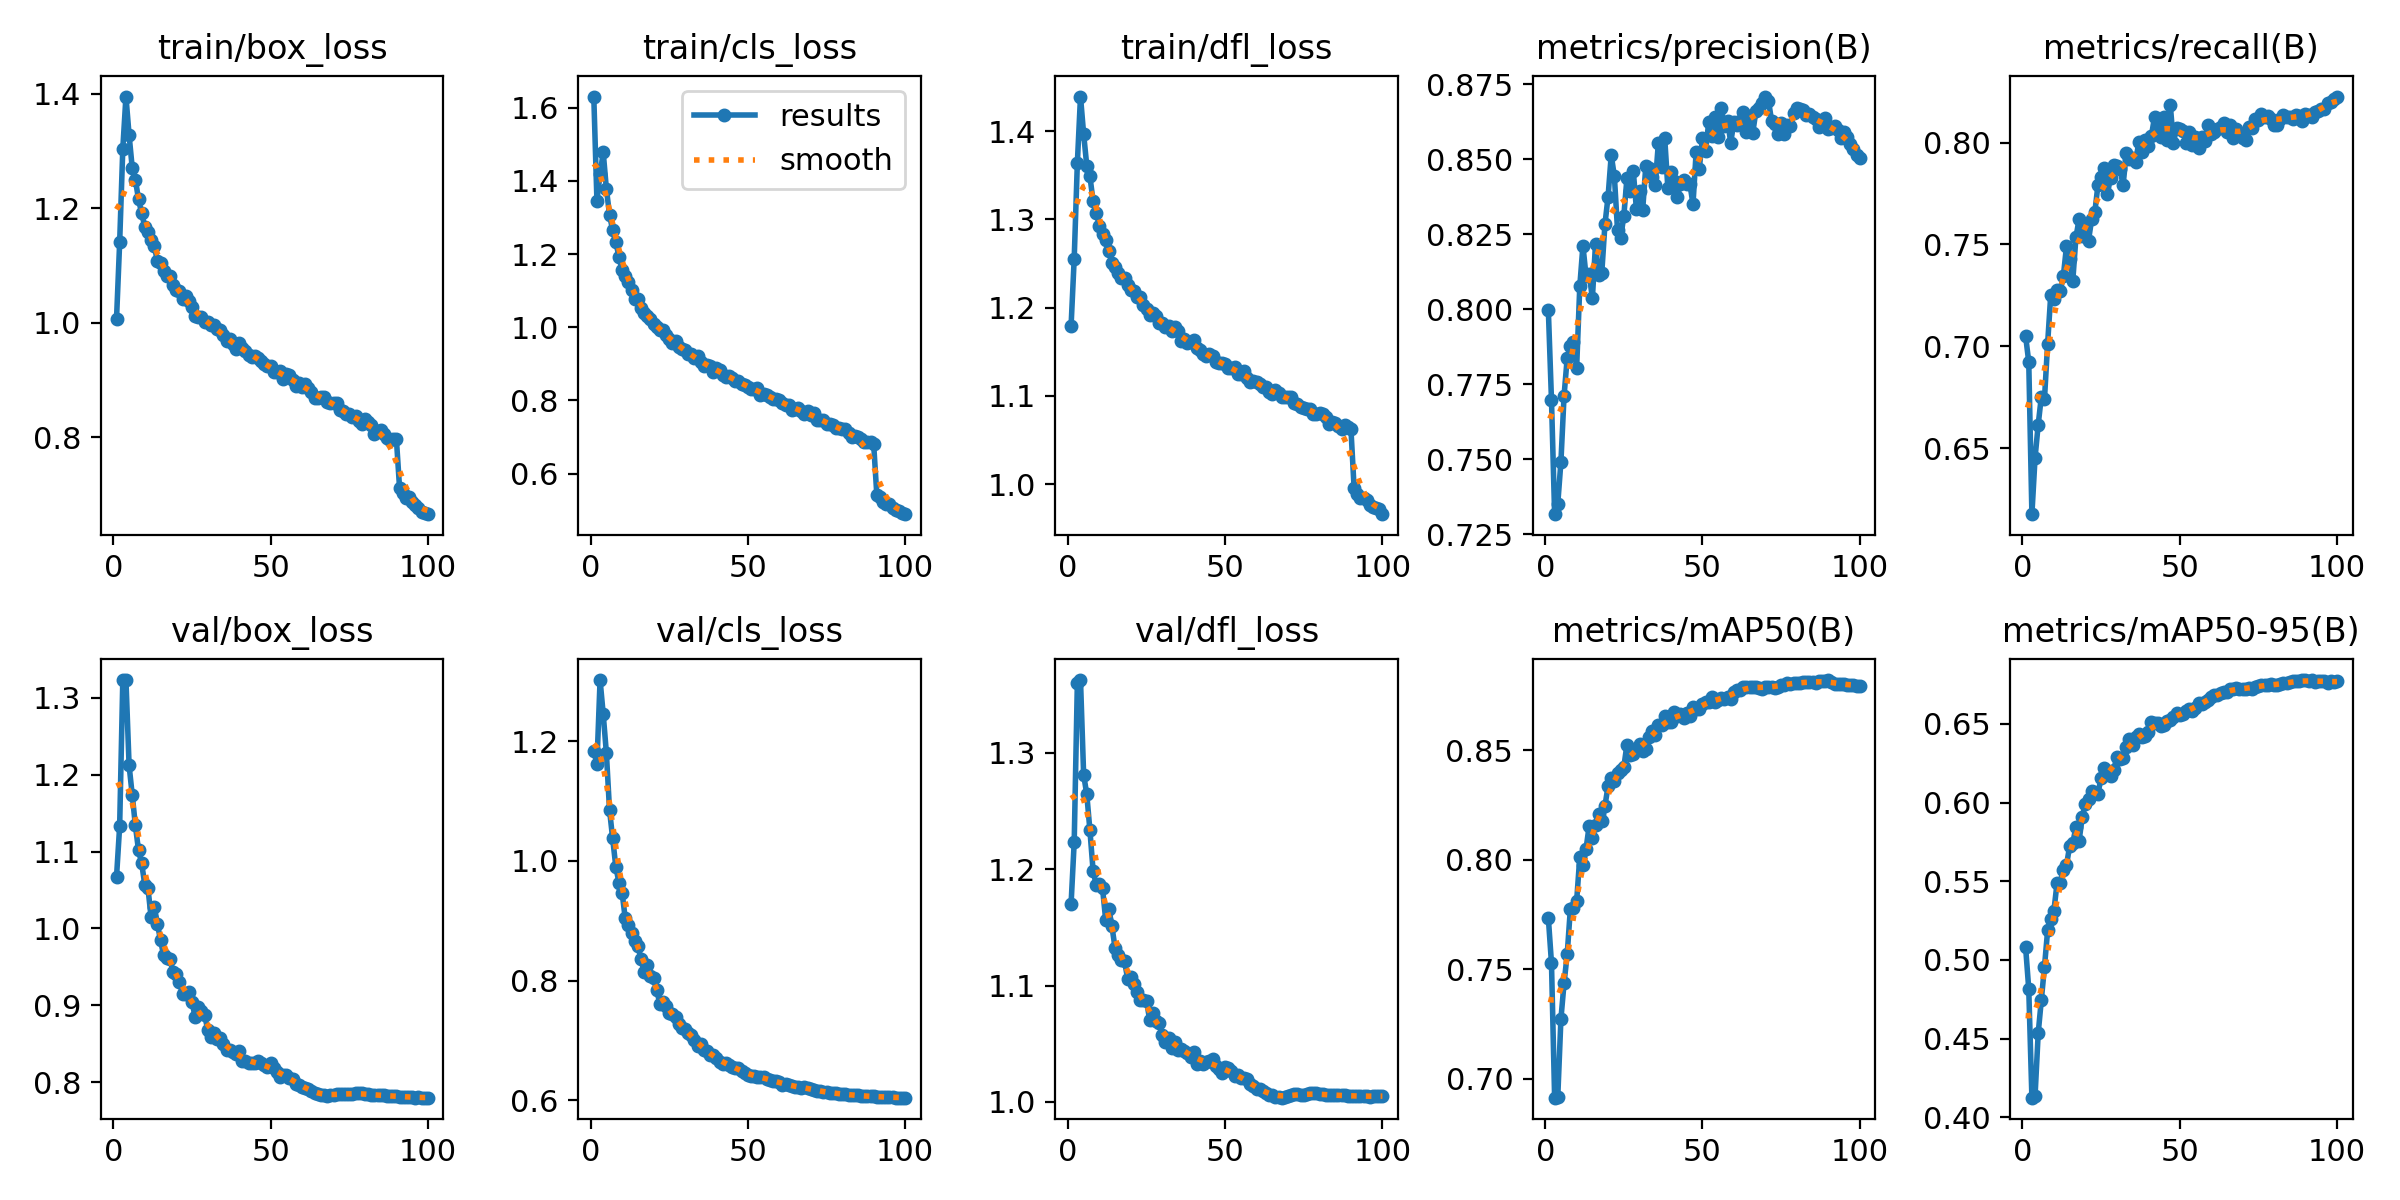

The table this chart was drawn from, first rows:
epoch, time, train/box_loss, train/cls_loss, train/dfl_loss, metrics/precision(B), metrics/recall(B), metrics/mAP50(B), metrics/mAP50-95(B), val/box_loss, val/cls_loss, val/dfl_loss, lr/pg0, lr/pg1, lr/pg2
1, 422.1, 1.006, 1.631, 1.179, 0.7997, 0.7051, 0.7734, 0.5081, 1.067, 1.183, 1.17, 0.003331, 0.003331, 0.003331
2, 849.2, 1.14, 1.346, 1.256, 0.7697, 0.6924, 0.7528, 0.4815, 1.133, 1.162, 1.223, 0.006599, 0.006599, 0.006599
3, 1284, 1.304, 1.418, 1.364, 0.7317, 0.6177, 0.6914, 0.4126, 1.322, 1.302, 1.36, 0.0098, 0.0098, 0.0098
4, 1718, 1.395, 1.478, 1.439, 0.7352, 0.6453, 0.6917, 0.4136, 1.323, 1.245, 1.363, 0.009703, 0.009703, 0.009703
5, 2159, 1.328, 1.379, 1.397, 0.7491, 0.6616, 0.7273, 0.4534, 1.212, 1.181, 1.281, 0.009604, 0.009604, 0.009604
6, 2586, 1.271, 1.308, 1.361, 0.7712, 0.6753, 0.7436, 0.4746, 1.174, 1.085, 1.264, 0.009505, 0.009505, 0.009505
7, 3029, 1.25, 1.264, 1.349, 0.7838, 0.6742, 0.7568, 0.4958, 1.134, 1.037, 1.233, 0.009406, 0.009406, 0.009406
8, 3459, 1.215, 1.233, 1.321, 0.7876, 0.7014, 0.7775, 0.5188, 1.102, 0.9905, 1.199, 0.009307, 0.009307, 0.009307
9, 3899, 1.191, 1.193, 1.307, 0.7892, 0.7254, 0.7781, 0.5263, 1.085, 0.9637, 1.186, 0.009208, 0.009208, 0.009208
10, 4335, 1.168, 1.155, 1.293, 0.7805, 0.7234, 0.7811, 0.5314, 1.057, 0.9471, 1.187, 0.009109, 0.009109, 0.009109
11, 4771, 1.158, 1.14, 1.283, 0.8077, 0.7278, 0.8012, 0.5489, 1.052, 0.904, 1.184, 0.00901, 0.00901, 0.00901
12, 5210, 1.145, 1.123, 1.277, 0.8211, 0.7273, 0.7975, 0.5489, 1.015, 0.8923, 1.157, 0.008911, 0.008911, 0.008911
13, 5646, 1.134, 1.102, 1.264, 0.811, 0.7345, 0.8051, 0.5571, 1.028, 0.8801, 1.166, 0.008812, 0.008812, 0.008812
14, 6071, 1.108, 1.077, 1.251, 0.8118, 0.7491, 0.8156, 0.5602, 1.006, 0.8655, 1.151, 0.008713, 0.008713, 0.008713
15, 6509, 1.105, 1.077, 1.246, 0.8036, 0.743, 0.8098, 0.5723, 0.9846, 0.8582, 1.132, 0.008614, 0.008614, 0.008614
16, 6936, 1.091, 1.053, 1.239, 0.8217, 0.7322, 0.8158, 0.5743, 0.9649, 0.8362, 1.126, 0.008515, 0.008515, 0.008515
17, 7378, 1.082, 1.038, 1.234, 0.8115, 0.7534, 0.8209, 0.5843, 0.9621, 0.8144, 1.122, 0.008416, 0.008416, 0.008416
18, 7810, 1.083, 1.032, 1.234, 0.8122, 0.7624, 0.8176, 0.5757, 0.9606, 0.8254, 1.121, 0.008317, 0.008317, 0.008317
19, 8250, 1.066, 1.021, 1.226, 0.8283, 0.7542, 0.8245, 0.5906, 0.9432, 0.8068, 1.106, 0.008218, 0.008218, 0.008218
20, 8672, 1.057, 1.009, 1.22, 0.8376, 0.7587, 0.8336, 0.5992, 0.9406, 0.8043, 1.107, 0.008119, 0.008119, 0.008119
21, 9109, 1.056, 0.9994, 1.219, 0.8513, 0.752, 0.8373, 0.602, 0.9311, 0.7843, 1.101, 0.00802, 0.00802, 0.00802
22, 9545, 1.041, 0.9921, 1.212, 0.8443, 0.7624, 0.8357, 0.6072, 0.9148, 0.7615, 1.094, 0.007921, 0.007921, 0.007921
23, 9976, 1.047, 0.9919, 1.212, 0.8263, 0.7657, 0.8397, 0.606, 0.9155, 0.7647, 1.088, 0.007822, 0.007822, 0.007822
24, 10422, 1.037, 0.9786, 1.203, 0.8238, 0.7791, 0.8408, 0.6056, 0.9171, 0.7583, 1.088, 0.007723, 0.007723, 0.007723
25, 10864, 1.027, 0.9678, 1.199, 0.831, 0.7829, 0.8423, 0.6157, 0.9049, 0.7458, 1.087, 0.007624, 0.007624, 0.007624
26, 11307, 1.013, 0.9574, 1.191, 0.8437, 0.7876, 0.8525, 0.6221, 0.8847, 0.7436, 1.07, 0.007525, 0.007525, 0.007525
27, 11741, 1.01, 0.9614, 1.194, 0.8393, 0.7748, 0.8476, 0.6197, 0.8983, 0.7396, 1.076, 0.007426, 0.007426, 0.007426
28, 12175, 1.01, 0.9462, 1.19, 0.8462, 0.7828, 0.8482, 0.6168, 0.8933, 0.7282, 1.07, 0.007327, 0.007327, 0.007327
29, 12611, 1.002, 0.9415, 1.182, 0.8335, 0.7891, 0.8506, 0.6206, 0.8878, 0.7214, 1.067, 0.007228, 0.007228, 0.007228
30, 13056, 1.001, 0.937, 1.183, 0.8393, 0.7884, 0.853, 0.6288, 0.8687, 0.7193, 1.058, 0.007129, 0.007129, 0.007129
31, 13492, 0.9965, 0.9263, 1.178, 0.8331, 0.7872, 0.8495, 0.6276, 0.8591, 0.7129, 1.051, 0.00703, 0.00703, 0.00703
32, 13936, 0.9958, 0.926, 1.179, 0.8478, 0.7791, 0.8503, 0.628, 0.8648, 0.7094, 1.055, 0.006931, 0.006931, 0.006931
33, 14373, 0.9885, 0.9145, 1.174, 0.847, 0.7947, 0.8558, 0.635, 0.857, 0.7009, 1.046, 0.006832, 0.006832, 0.006832
34, 14812, 0.9882, 0.9215, 1.178, 0.8439, 0.7917, 0.8587, 0.6402, 0.8574, 0.6912, 1.052, 0.006733, 0.006733, 0.006733
35, 15259, 0.978, 0.9051, 1.174, 0.8415, 0.7925, 0.8567, 0.6365, 0.8496, 0.6938, 1.045, 0.006634, 0.006634, 0.006634
36, 15704, 0.9677, 0.8934, 1.162, 0.8555, 0.7906, 0.8616, 0.6419, 0.8419, 0.6837, 1.046, 0.006535, 0.006535, 0.006535
37, 16148, 0.9711, 0.8971, 1.164, 0.8472, 0.8003, 0.8616, 0.6437, 0.8422, 0.6832, 1.044, 0.006436, 0.006436, 0.006436
38, 16589, 0.9627, 0.8934, 1.16, 0.8571, 0.7955, 0.8657, 0.6413, 0.839, 0.6752, 1.042, 0.006337, 0.006337, 0.006337
39, 17027, 0.9552, 0.8786, 1.161, 0.8405, 0.8013, 0.8626, 0.6423, 0.8373, 0.6751, 1.039, 0.006238, 0.006238, 0.006238
40, 17468, 0.9645, 0.8886, 1.163, 0.8458, 0.7981, 0.8626, 0.6448, 0.8409, 0.6703, 1.043, 0.006139, 0.006139, 0.006139
41, 17908, 0.9561, 0.8835, 1.154, 0.8427, 0.8033, 0.8676, 0.6513, 0.8275, 0.6642, 1.032, 0.00604, 0.00604, 0.00604
42, 18348, 0.9513, 0.8699, 1.152, 0.8375, 0.8126, 0.8655, 0.6508, 0.8283, 0.661, 1.035, 0.005941, 0.005941, 0.005941
43, 18792, 0.9435, 0.8646, 1.148, 0.8417, 0.8067, 0.8665, 0.6506, 0.8254, 0.663, 1.033, 0.005842, 0.005842, 0.005842
44, 19234, 0.9407, 0.8677, 1.145, 0.8431, 0.8029, 0.8646, 0.6488, 0.8249, 0.6593, 1.034, 0.005743, 0.005743, 0.005743
45, 19672, 0.9429, 0.8625, 1.147, 0.8417, 0.8126, 0.867, 0.6495, 0.8248, 0.6549, 1.035, 0.005644, 0.005644, 0.005644
46, 20112, 0.9387, 0.8528, 1.146, 0.8418, 0.8014, 0.8656, 0.6517, 0.8272, 0.6532, 1.037, 0.005545, 0.005545, 0.005545
47, 20547, 0.9329, 0.8517, 1.138, 0.835, 0.8185, 0.8695, 0.6525, 0.8247, 0.6533, 1.031, 0.005446, 0.005446, 0.005446
48, 20991, 0.9285, 0.8455, 1.137, 0.8524, 0.7999, 0.8685, 0.6541, 0.822, 0.6494, 1.028, 0.005347, 0.005347, 0.005347
49, 21441, 0.9253, 0.8425, 1.137, 0.8467, 0.807, 0.8685, 0.6566, 0.8199, 0.6453, 1.025, 0.005248, 0.005248, 0.005248
50, 21881, 0.9245, 0.8359, 1.136, 0.8571, 0.8066, 0.871, 0.6556, 0.8246, 0.6429, 1.03, 0.005149, 0.005149, 0.005149
51, 22320, 0.9144, 0.8311, 1.131, 0.8526, 0.8059, 0.872, 0.6562, 0.8183, 0.6412, 1.029, 0.00505, 0.00505, 0.00505
52, 22758, 0.9138, 0.8312, 1.132, 0.8624, 0.7995, 0.8718, 0.6583, 0.8137, 0.6412, 1.026, 0.004951, 0.004951, 0.004951
53, 23208, 0.9162, 0.8339, 1.132, 0.8578, 0.805, 0.8743, 0.6591, 0.8073, 0.6388, 1.022, 0.004852, 0.004852, 0.004852
54, 23646, 0.9018, 0.8159, 1.125, 0.864, 0.7989, 0.8721, 0.6584, 0.8097, 0.6389, 1.023, 0.004753, 0.004753, 0.004753
55, 24094, 0.9103, 0.8166, 1.125, 0.8574, 0.8029, 0.873, 0.66, 0.8091, 0.6387, 1.021, 0.004654, 0.004654, 0.004654
56, 24541, 0.9094, 0.815, 1.128, 0.867, 0.7974, 0.8736, 0.663, 0.8064, 0.6352, 1.02, 0.004555, 0.004555, 0.004555
57, 24977, 0.9, 0.8086, 1.121, 0.8611, 0.8029, 0.8732, 0.6623, 0.8048, 0.6346, 1.02, 0.004456, 0.004456, 0.004456
58, 25418, 0.8901, 0.8038, 1.116, 0.8626, 0.8008, 0.8742, 0.6639, 0.7986, 0.6322, 1.015, 0.004357, 0.004357, 0.004357
59, 25868, 0.8956, 0.8042, 1.117, 0.8555, 0.8088, 0.8734, 0.6649, 0.7968, 0.6323, 1.014, 0.004258, 0.004258, 0.004258
60, 26317, 0.8877, 0.8, 1.115, 0.8624, 0.8044, 0.8763, 0.6673, 0.7939, 0.63, 1.011, 0.004159, 0.004159, 0.004159
... 40 more rows
